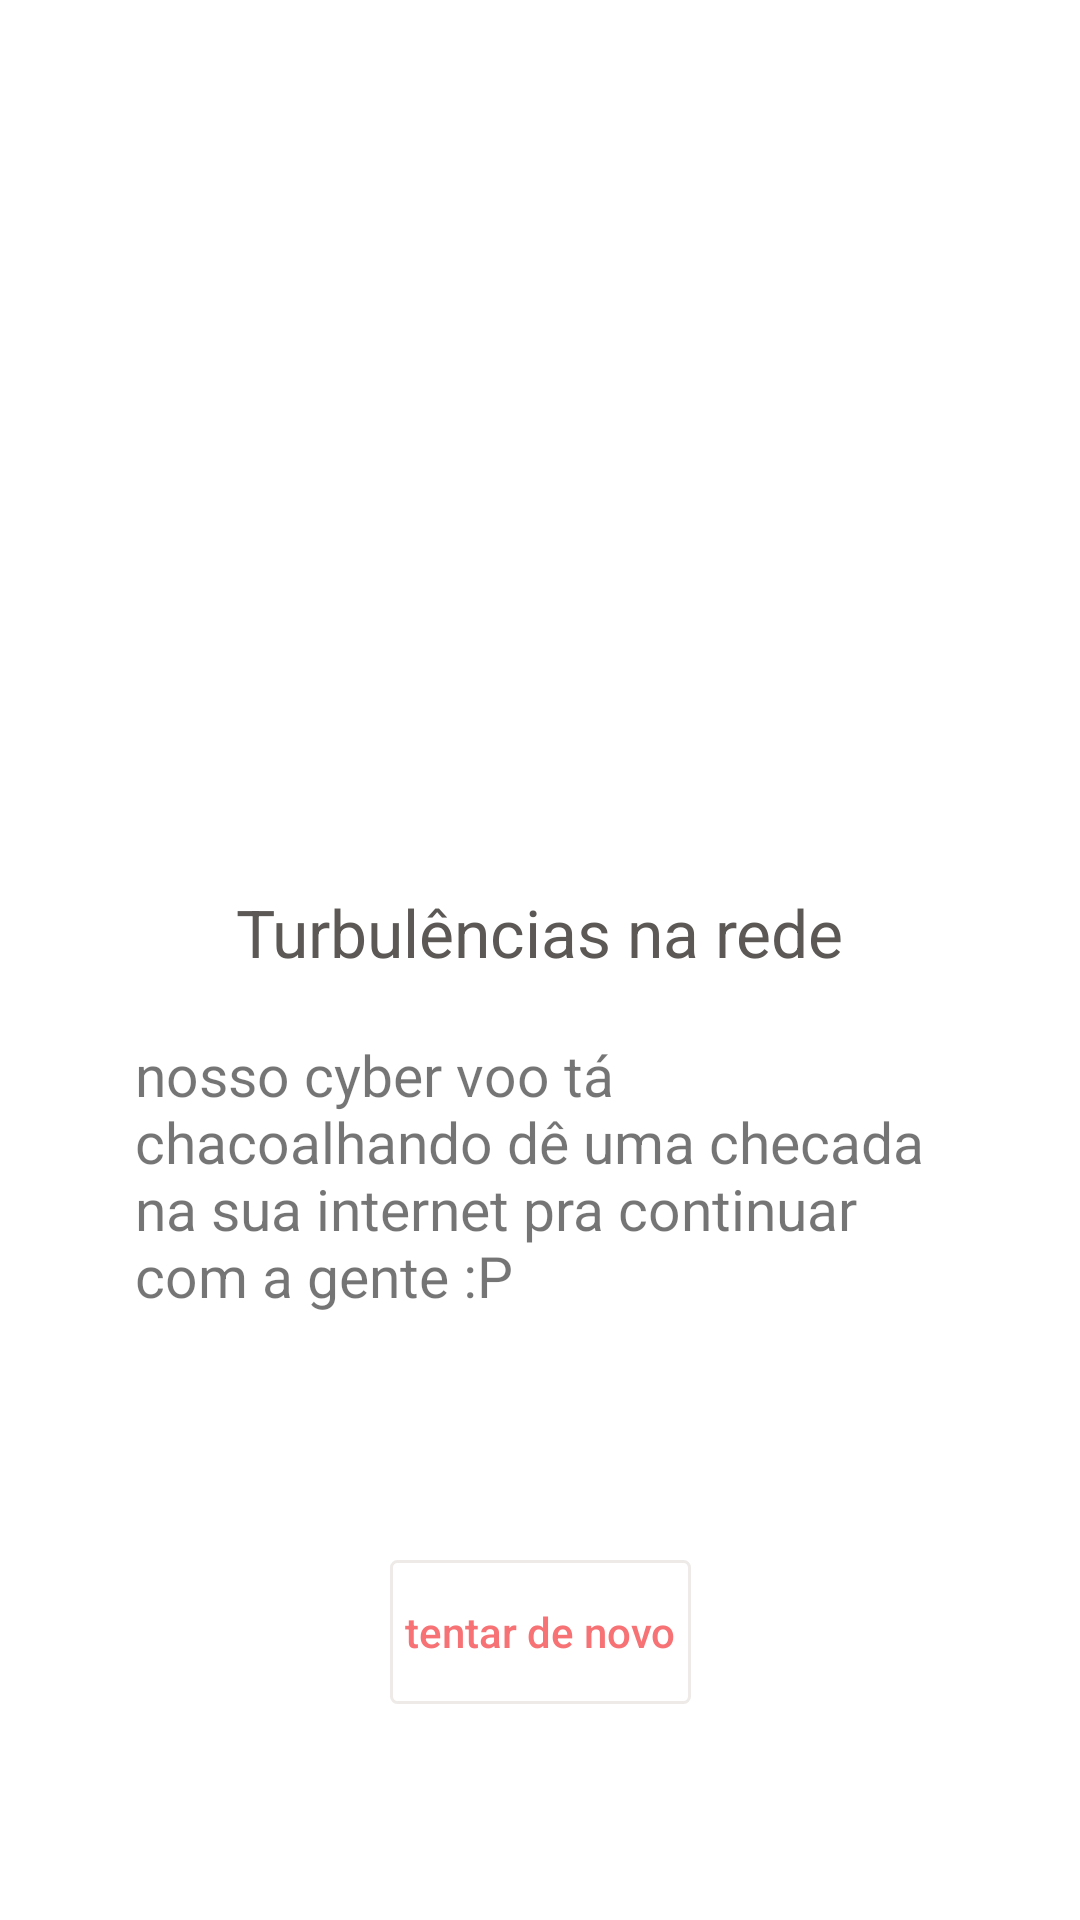

This screen was rendered from an Android layout file. Write that file and the resources it references.
<!-- AndroidManifest.xml: application theme AppTheme.Home -->
<!-- res/layout/error_page.xml -->
<?xml version="1.0" encoding="utf-8"?>
<layout xmlns:android="http://schemas.android.com/apk/res/android"
    xmlns:app="http://schemas.android.com/apk/res-auto">

    <data>

        <variable
            name="sharedViewModel"
            type="br.com.tramalho.enjoeitest.presentation.viewmodel.HomeViewModel" />
    </data>

    <android.support.constraint.ConstraintLayout
        android:layout_width="match_parent"
        android:layout_height="wrap_content"
        android:background="@android:color/white">


        <ImageView
            android:id="@+id/imageView"
            android:layout_width="150dp"
            android:layout_height="150dp"
            android:layout_marginEnd="105dp"
            android:layout_marginLeft="105dp"
            android:layout_marginRight="105dp"
            android:layout_marginStart="105dp"
            android:layout_marginTop="126dp"
            app:layout_constraintEnd_toEndOf="parent"
            app:layout_constraintStart_toStartOf="parent"
            app:layout_constraintTop_toTopOf="parent"
            app:srcCompat="@drawable/cat_pixel" />

        <TextView
            android:id="@+id/textView"
            android:layout_width="wrap_content"
            android:layout_height="wrap_content"
            android:layout_marginTop="20dp"
            android:text="@string/title_error_page"
            android:textColor="@color/colorPrimaryDark"
            android:textSize="22sp"
            app:layout_constraintEnd_toEndOf="parent"
            app:layout_constraintStart_toStartOf="parent"
            app:layout_constraintTop_toBottomOf="@+id/imageView" />

        <TextView
            android:id="@+id/textView2"
            android:layout_width="wrap_content"
            android:layout_height="wrap_content"
            android:layout_marginTop="20dp"
            android:paddingLeft="45dp"
            android:paddingRight="45dp"
            android:text="@string/error_page_text"
            android:textSize="19sp"
            app:layout_constraintEnd_toEndOf="parent"
            app:layout_constraintStart_toStartOf="parent"
            app:layout_constraintTop_toBottomOf="@+id/textView" />

        <Button
            android:id="@+id/button"
            android:layout_width="wrap_content"
            android:layout_height="wrap_content"
            android:layout_marginBottom="20dp"
            android:layout_marginTop="30dp"
            android:padding="5dp"
            android:background="@drawable/button_outline"
            android:textAllCaps="false"
            android:onClick="@{sharedViewModel::onClickRefresh}"
            android:text="@string/retry_button_msg"
            android:textColor="@color/colorAccent"
            app:layout_constraintBottom_toBottomOf="parent"
            app:layout_constraintEnd_toEndOf="parent"
            app:layout_constraintStart_toStartOf="parent"
            app:layout_constraintTop_toBottomOf="@+id/textView2"
            />


    </android.support.constraint.ConstraintLayout>
</layout>
<!-- resources referenced by this layout -->
<resources>
  <color name="colorAccent">#F77274</color>
  <color name="colorPrimaryDark">#5B5855</color>
  <!-- drawable button_outline (drawable) -->
  <?xml version="1.0" encoding="utf-8"?>
  <shape xmlns:android="http://schemas.android.com/apk/res/android"
      android:shape="rectangle" >
  
      
      <solid
          android:color="@android:color/transparent" >
      </solid>
  
      
      <stroke
          android:width="1dp"
          android:color="@color/button_outline" >
      </stroke>
  
      
      <corners
          android:radius="2dp"   >
      </corners>
  
  </shape>
  <!-- drawable cat_pixel: png bitmap (drawable, 8851 bytes) -->
  <string name="error_page_text">nosso cyber voo tá chacoalhando dê uma checada na sua internet pra continuar com a gente :P</string>
  <string name="retry_button_msg">tentar de novo</string>
  <string name="title_error_page">Turbulências na rede</string>
  <style name="AppTheme.Home" parent="AppTheme.Base" />
  <color name="button_outline">#edeae8</color>
  <style name="AppTheme.Base" parent="Theme.AppCompat.Light.NoActionBar">
          
          <item name="colorPrimary">@color/colorPrimary</item>
          <item name="colorPrimaryDark">@color/colorPrimaryDark</item>
          <item name="colorAccent">@color/colorAccent</item>
      </style>
  <color name="colorPrimary">#7D7A77</color>
</resources>
